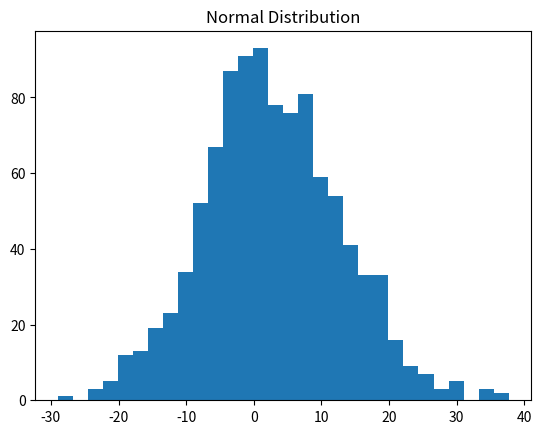
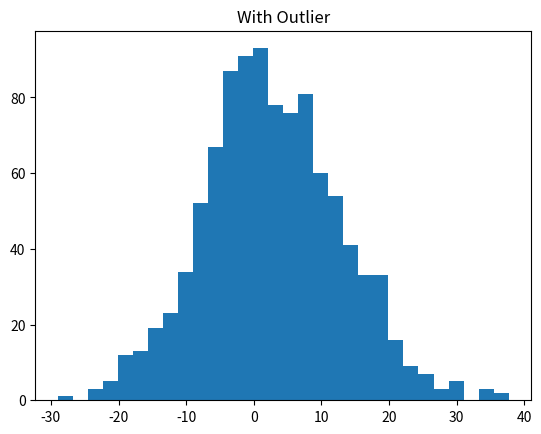
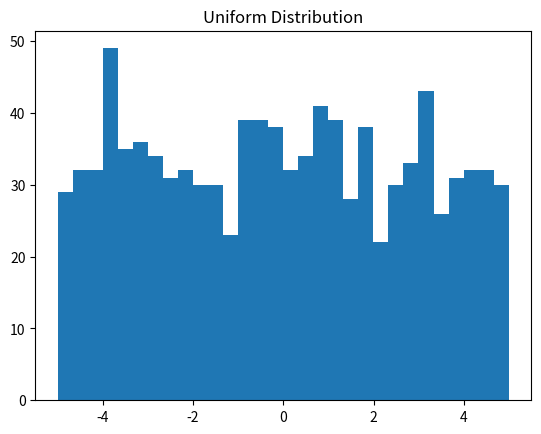
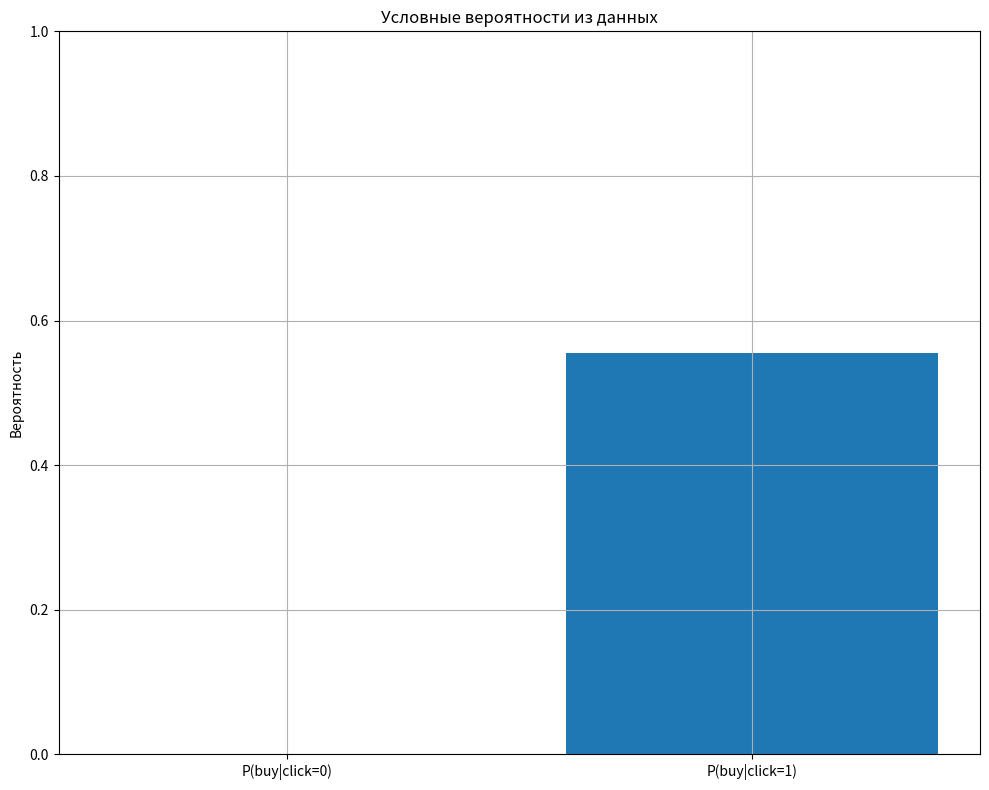
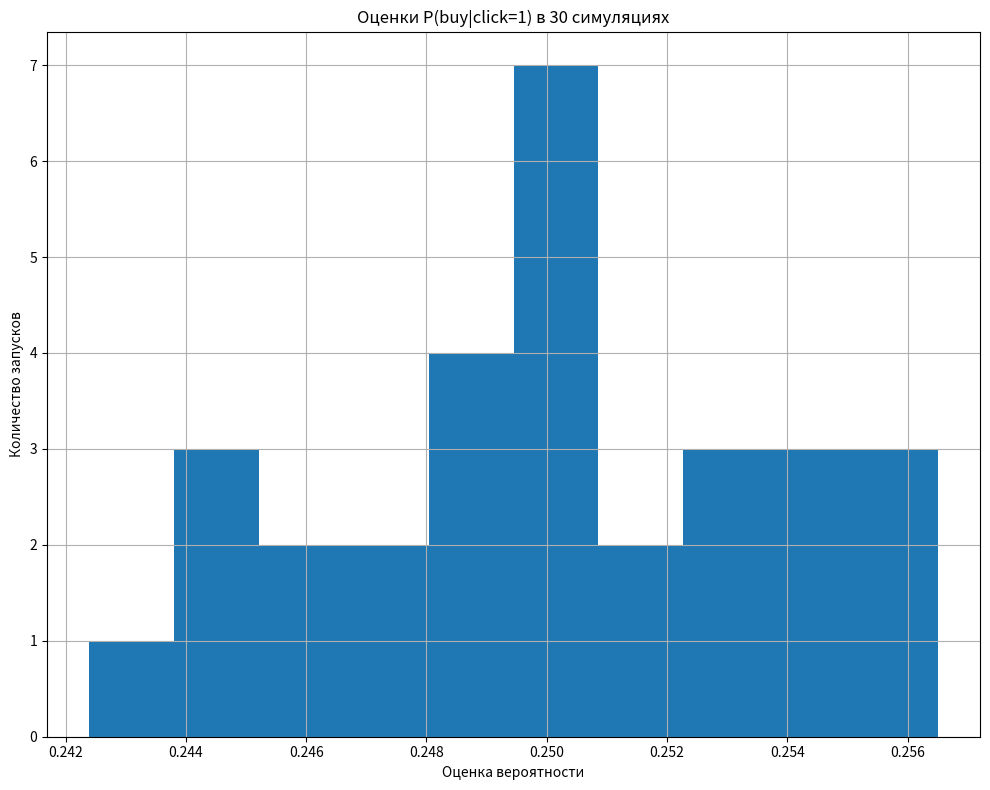
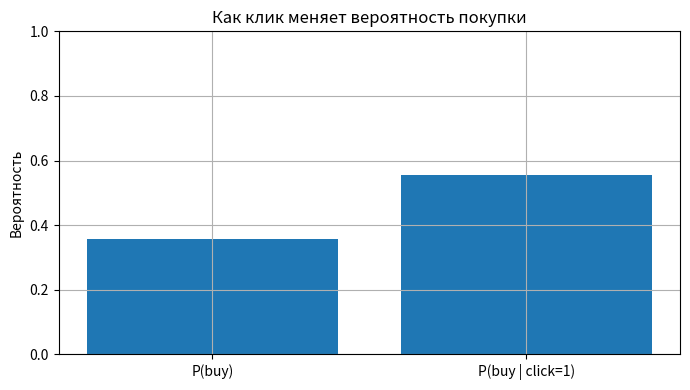
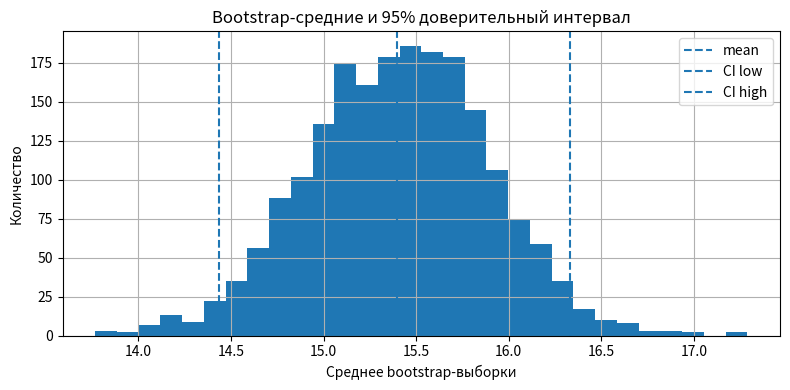
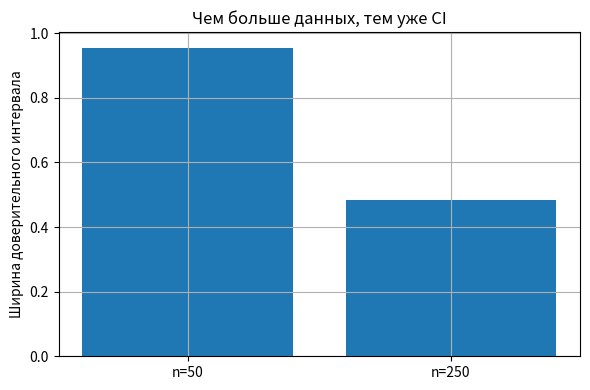

Recreate these plots in Python, in order.
sample = [8, 6, 13, 8, 13, 6, 8, 6, 13, 8]

print("sample:", sample)
print("n =", len(sample))

print("min =", min(sample))
print("max =", max(sample))
print("sorted =", sorted(sample))

def mean(values: list[float]) -> float:
    """Среднее арифметическое. Требует непустой список."""
    # TODO: проверьте пустой список и верните sum(values)/len(values)
    if len(values) == 0:
      raise ValueError("mean: empty list")
    return sum(values) / len(values)

print("mean =", mean(sample))

def median(values: list[float]) -> float:
    """Медиана. Требует непустой список."""
    # TODO: реализуйте медиану через сортировку и проверку чётности n
    if len(values) == 0:
      raise ValueError("median: empty list")
    s = sorted(values)
    n = len(s)
    mid = n // 2
    if n % 2 == 1:
       return float(s[mid])
    else:
       return (s[mid - 1] + s[mid]) / 2

print("median =", median(sample))

def variance_sample(values: list[float]) -> float:
    """Выборочная дисперсия (деление на n-1)."""
    # TODO: проверьте n>=2, найдите m=mean(values), верните sum((x-m)**2)/(n-1)
    n = len(values)
    if n < 2:
       raise ValueError("variance_sample: need at least 2 values")
    m = mean(values)
    return sum((x - m) ** 2 for x in values) / (n - 1)

print("variance_sample =", variance_sample(sample))

def std_sample(values: list[float]) -> float:
    """Выборочное стандартное отклонение."""
    # TODO: верните (variance_sample(values))**0.5
    return variance_sample(values) ** 0.5

print("std_sample =", std_sample(sample))

def with_outlier(values: list[float], outlier: float) -> list[float]:
    """Вернуть новую выборку, добавив выброс (не меняем исходный список)."""
    # TODO: верните новый список list(values) + [outlier]
    return list(values) + [outlier]

sample_out = with_outlier(sample, 150)

print("mean(before) =", round(mean(sample), 3), "median(before) =", median(sample))
print("mean(after)  =", round(mean(sample_out), 3), "median(after)  =", median(sample_out))

def trimmed_mean(values: list[float], k: int = 1) -> float:
    """Усечённое среднее: убрать k минимальных и k максимальных."""
    # TODO: проверьте n>0 и 2*k<n, затем core=sorted(values)[k:n-k], return mean(core)
    n = len(values)
    if n == 0:
      raise ValueError("trimmed_mean: empty list")
    if 2 * k >= n:
      raise ValueError("trimmed_mean: k too large")
    s = sorted(values)
    core = s[k:n - k]
    return mean(core)

print("trimmed_mean(before) =", round(trimmed_mean(sample, k=1), 3))
print("trimmed_mean(after)  =", round(trimmed_mean(sample_out, k=1), 3))

def describe(values: list[float]) -> dict:
    """Короткое описание выборки (как мини-отчёт)."""
    # TODO: верните dict с ключами n/min/max/mean/median/std (std только если len>=2)
    return {
        "n": len(values),
        "min": min(values) if values else None,
        "max": max(values) if values else None,
        "mean": mean(values) if values else None,
        "median": median(values) if values else None,
        "std": std_sample(values) if len(values) >= 2 else None
    }

print("describe(sample) =", describe(sample))
print("describe(sample_out) =", describe(sample_out))

import numpy as np
# TODO: сгенерируйте 1000 значений нормального распределения
data = np.random.normal(loc=3, scale=10, size=1000)
len(data)

# TODO: вычислите mean и std
mean = np.mean(data)
std = np.std(data)
mean, std

import matplotlib.pyplot as plt
# TODO: постройте гистограмму data
plt.hist(data, bins=30)
plt.title("Normal Distribution")
plt.show()

# TODO: добавьте выброс 10
data_out = np.append(data, 10)
len(data_out)

# TODO: постройте гистограмму data_out
plt.hist(data_out, bins=30)
plt.title("With Outlier")
plt.show()

# TODO: вычислите медиану
median = np.median(data_out)
median

# TODO: сгенерируйте uniform и постройте гистограмму
uniform = np.random.uniform(-5, 5, 1000)
plt.hist(uniform, bins=30)
plt.title("Uniform Distribution")
plt.show()

# TODO: сравните средние
np.mean(data), np.mean(uniform)

# Создаём список records.
# records — это список наблюдений.
# Одно наблюдение = один пользователь.
records = [
    # Пользователь 1: кликнул и купил.
    {"click": 1, "buy": 1},

    # Пользователь 2: кликнул, но не купил.
    {"click": 1, "buy": 0},

    # Пользователь 3: кликнул и купил.
    {"click": 1, "buy": 1},

    # Пользователь 4: не кликнул и не купил.
    {"click": 0, "buy": 0},

    # Пользователь 5: кликнул, но не купил.
    {"click": 1, "buy": 0},

    # Пользователь 6: не кликнул и не купил.
    {"click": 0, "buy": 0},

    # Пользователь 7: кликнул и купил.
    {"click": 1, "buy": 1},

    # Пользователь 8: не кликнул и не купил.
    {"click": 0, "buy": 0},

    # Пользователь 9: кликнул, но не купил.
    {"click": 1, "buy": 0},

    # Пользователь 10: кликнул и купил.
    {"click": 1, "buy": 1},

    # Пользователь 11: не кликнул и не купил.
    {"click": 0, "buy": 0},

    # Пользователь 12: кликнул, но не купил.
    {"click": 1, "buy": 0},

    {"click": 0, "buy": 0},

    {"click": 1, "buy": 1},
]

# TODO: посчитайте количество записей в списке.
# Подсказка: используйте len(records).
n = len(records)

# Печатаем количество пользователей.
print("n =", n)

# Печатаем первую запись, чтобы увидеть структуру данных.
print("first record:", records[0])

# Проверяем, что в данных 12 пользователей.
assert n == 14

# Проверяем, что первая запись — это словарь.
assert isinstance(records[0], dict)

# Создаём счётчик кликов.
count_click = 0

# Создаём счётчик покупок.
count_buy = 0

# Создаём счётчик случаев, где пользователь и кликнул, и купил.
count_click_and_buy = 0

# Запускаем цикл по всем пользователям.
for r in records:

    # TODO: если пользователь кликнул, увеличьте счётчик кликов.
    if r["click"] == 1:
        count_click += 1

    # TODO: если пользователь купил, увеличьте счётчик покупок.
    if r["buy"] == 1:
        count_buy += 1

    # TODO: если пользователь кликнул и купил одновременно,
    # увеличьте счётчик пересечения событий.
    if r["click"] == 1 and r["buy"] == 1:
        count_click_and_buy += 1

# Печатаем количество кликов.
print("count_click =", count_click)

# Печатаем количество покупок.
print("count_bought =", count_buy)

# Печатаем количество случаев клик + покупка.
print("count_clicked_and_bought =", count_click_and_buy)

# Определяем функцию вероятности события.
def prob_event(count_A: int, n: int) -> float:

    # Если n <= 0, вероятность считать нельзя.
    if n <= 0:
        raise ValueError("prob_event: n must be > 0")

    # Количество события не может быть отрицательным
    # и не может быть больше общего количества наблюдений.
    if count_A < 0 or count_A > n:
        raise ValueError("prob_event: invalid count")

    # TODO: верните вероятность как частоту.
    # Подсказка: count_A / n.
    return count_A / n


# Считаем общее количество записей.
n = len(records)

# TODO: посчитайте вероятность клика.
p_clicked = prob_event(count_click, n)

# TODO: посчитайте вероятность покупки.
p_bought = prob_event(count_buy, n)

# Печатаем результаты.
print("P(clicked) =", p_clicked)
print("P(bought)  =", p_bought)


# Определяем функцию условной вероятности.
def prob_conditional(count_A_and_B: int, count_B: int) -> float:

    # Если событие B ни разу не произошло, условную вероятность считать нельзя.
    if count_B <= 0:
        raise ValueError("prob_conditional: count_B must be > 0")

    # Пересечение событий не может быть отрицательным
    # и не может быть больше количества B.
    if count_A_and_B < 0 or count_A_and_B > count_B:
        raise ValueError("prob_conditional: invalid intersection count")

    # TODO: верните условную вероятность.
    # Подсказка: count_A_and_B / count_B.
    return count_A_and_B / count_B


# TODO: посчитайте вероятность покупки при условии клика.
p_buy_given_click = prob_conditional(
    count_click_and_buy,
    count_click
    )

# Печатаем результат.
print("P(buy | click) =", p_buy_given_click)

# Определяем функцию проверки независимости.
def is_independent_by_counts(p_a: float, p_a_given_b: float, tol: float = 0.05) -> bool:

    # TODO: посчитайте абсолютную разницу между P(A|B) и P(A).
    # Подсказка: abs(p_a_given_b - p_a).
    difference = abs(p_a_given_b - p_a)

    # TODO: верните True, если difference <= tol.
    return difference <= tol


# P(A) = P(bought).
p_a = p_bought

# P(A|B) = P(bought|clicked).
p_a_given_b = p_buy_given_click

# Проверяем независимость с порогом 0.05.
independent = is_independent_by_counts(p_a, p_a_given_b, tol=0.05)

# Печатаем результаты.
print("P(buy) =", round(p_a, 3))
print("P(buy | click) =", round(p_a_given_b, 3))
print("independent? ->", independent)

def contingency_2x2(recs: list[dict], a_key: str, b_key: str) -> list[list[int]]:

    # Создаём таблицу 2 на 2, заполненную нулями.
    table = [[0, 0], [0, 0]]

    # Проходим по всем записям.
    for r in recs:

        # Берём значение первого признака: 0 или 1.
        a = int(r[a_key])

        # Берём значение второго признака: 0 или 1.
        b = int(r[b_key])

        # Проверяем, что оба значения бинарные.
        if a not in (0, 1) or b not in (0, 1):
            raise ValueError("contingency_2x2: values must be 0/1")

        # TODO: увеличьте нужную ячейку таблицы.
        # Подсказка: table[a][b] += 1.
        table [a][b] += 1

    # Возвращаем таблицу.
    return table


# TODO: постройте таблицу для clicked и bought.
table = contingency_2x2(records, "click", "buy")

# Печатаем таблицу.
print("table 2x2 =", table)

import matplotlib.pyplot as plt

# TODO: посчитайте количество пользователей, у которых clicked = 0.
# Это сумма элементов в первой строке таблицы (clicked=0).
clicked0_total = table[0][0] + table[0][1]

# TODO: посчитайте количество пользователей, у которых clicked = 1.
# Это сумма элементов во второй строке таблицы (clicked=1).
clicked1_total = table[1][0] + table[1][1]

# TODO: посчитайте вероятность покупки при clicked = 0.
# Это отношение числа пользователей, которые купили (table[0][1]),
# к общему числу пользователей, которые не кликнули (clicked0_total).
p_buy_given_click0 = table[0][1] / clicked0_total if clicked0_total else 0.0

# TODO: посчитайте вероятность покупки при clicked = 1.
# Это отношение числа пользователей, которые купили (table[1][1]),
# к общему числу пользователей, которые кликнули (clicked1_total).
p_buy_given_click1 = table[1][1] / clicked1_total if clicked1_total else 0.0

# Подготавливаем подписи столбцов.
labels = ["P(buy|click=0)", "P(buy|click=1)"]

# TODO: подготовьте значения столбцов.
values = [p_buy_given_click0, p_buy_given_click1]

# Создаём график.
plt.figure(figsize=(10, 8))

# TODO: постройте столбчатую диаграмму.
plt.bar(labels, values)

# Вероятность находится от 0 до 1.
plt.ylim(0, 1)

# Добавляем заголовок.
plt.title("Условные вероятности из данных")

# Подписываем ось Y.
plt.ylabel("Вероятность")

# Добавляем сетку.
plt.grid(True)

# Улучшаем расположение элементов.
plt.tight_layout()

# Показываем график.
plt.show()

# Печатаем значения.
print("P(buy|click=0) =", round(p_buy_given_click0, 3))
print("P(buy|click=1) =", round(p_buy_given_click1, 3))

# Импортируем numpy для массивов и случайных чисел.
import numpy as np

# Определяем функцию симуляции кликов и покупок.
def simulate_click_buy(n: int, p_click: float, p_buy_click0: float, p_buy_click1: float, seed: int = 42):

    # TODO: создайте генератор случайных чисел.
    # Подсказка: np.random.default_rng(seed)
    rng = np.random.default_rng(seed)

    # TODO: для каждого пользователя случайно решите, кликнул он или нет.
    # Подсказка: rng.random(n) < p_click
    clicked = rng.random(n) < p_click

    # TODO: если пользователь кликнул, возьмите p_buy_click1,
    # иначе возьмите p_buy_click0.
    # Подсказка: np.where(clicked, p_buy_click1, p_buy_click0)
    probs = np.where(clicked, p_buy_click1, p_buy_click0)

    # TODO: для каждого пользователя случайно решите, купил он или нет.
    # Подсказка: rng.random(n) < probs
    bought = rng.random(n) < probs

    # Возвращаем два массива: клики и покупки.
    return clicked, bought


# Запускаем симуляцию на 100000 пользователей.
clicked_sim, bought_sim = simulate_click_buy(
    n=100_000,
    p_click=0.6,
    p_buy_click0=0.05,
    p_buy_click1=0.25,
    seed=1,
)

# TODO: посчитайте, сколько пользователей кликнули.
count_click1 = int(clicked_sim.sum())

# TODO: посчитайте, сколько пользователей кликнули и купили.
count_buy_and_click1 = int((bought_sim & clicked_sim).sum())

# TODO: оцените P(buy|click=1) по симуляции.
p_est = count_buy_and_click1 / count_click1

# Печатаем оценку.
print("simulated P(buy|click=1) ≈", round(p_est, 3))

# Импортируем matplotlib для графиков.
import matplotlib.pyplot as plt

# Импортируем numpy для среднего значения.
import numpy as np

# Определяем функцию оценки P(buy|click=1).
def estimate_p_buy_given_click1(n: int, seed: int) -> float:

    # TODO: запустите симуляцию.
    clicked_sim, bought_sim = simulate_click_buy(
        n=n,
        p_click=0.6,
        p_buy_click0=0.05,
        p_buy_click1=0.25,
        seed=seed,
    )

    # TODO: посчитайте, сколько пользователей кликнули.
    count_click1 = int(clicked_sim.sum())

    # TODO: посчитайте, сколько пользователей кликнули и купили.
    count_buy_and_click1 = int((bought_sim & clicked_sim).sum())

    # TODO: верните оценку условной вероятности.
    return count_buy_and_click1 / count_click1


# TODO: сделайте 30 запусков симуляции с разными seed.
# Подсказка: используйте list comprehension и range(30).
estimates = [
    estimate_p_buy_given_click1(n=20_000, seed=s)
    for s in range(30)
]

# Создаём график.
plt.figure(figsize=(10, 8))

# TODO: постройте гистограмму оценок.
plt.hist(estimates, bins=10)

# Добавляем заголовок.
plt.title("Оценки P(buy|click=1) в 30 симуляциях")

# Подписываем ось X.
plt.xlabel("Оценка вероятности")

# Подписываем ось Y.
plt.ylabel("Количество запусков")

# Добавляем сетку.
plt.grid(True)

# Улучшаем расположение.
plt.tight_layout()

# Показываем график.
plt.show()

# TODO: посчитайте среднюю оценку.
mean_estimate = float(np.mean(estimates))

# Печатаем среднюю оценку.
print("mean estimate =", round(mean_estimate, 3))

# Создаём список records.
# records — это список наблюдений.
# Одно наблюдение = один пользователь.
records = [
    # Пользователь 1: кликнул и купил.
    {"click": 1, "buy": 1},

    # Пользователь 2: кликнул, но не купил.
    {"click": 1, "buy": 0},

    # Пользователь 3: кликнул и купил.
    {"click": 1, "buy": 1},

    # Пользователь 4: не кликнул и не купил.
    {"click": 0, "buy": 0},

    # Пользователь 5: кликнул, но не купил.
    {"click": 1, "buy": 0},

    # Пользователь 6: не кликнул и не купил.
    {"click": 0, "buy": 0},

    # Пользователь 7: кликнул и купил.
    {"click": 1, "buy": 1},

    # Пользователь 8: не кликнул и не купил.
    {"click": 0, "buy": 0},

    # Пользователь 9: кликнул, но не купил.
    {"click": 1, "buy": 0},

    # Пользователь 10: кликнул и купил.
    {"click": 1, "buy": 1},

    # Пользователь 11: не кликнул и не купил.
    {"click": 0, "buy": 0},

    # Пользователь 12: кликнул, но не купил.
    {"click": 1, "buy": 0},

    {"click": 0, "buy": 0},

    {"click": 1, "buy": 1},
]

# TODO: посчитайте количество пользователей.
# Подсказка: используйте len(records).
n = len(records)

# Печатаем количество пользователей.
print("Количество пользователей n =", n)

# Определяем функцию build_binary_counts.
# Функция принимает:
# recs  — список записей,
# a_key — название поля для события A,
# b_key — название поля для события B.
def build_binary_counts(recs, a_key, b_key):

    # TODO: посчитайте общее количество записей.
    # Подсказка: используйте len(recs).
    n = len(recs)

    # count_A будет хранить количество случаев, где A = 1.
    count_A = 0

    # count_B будет хранить количество случаев, где B = 1.
    count_B = 0

    # count_A_and_B будет хранить количество случаев, где A = 1 и B = 1 одновременно.
    count_A_and_B = 0

    # Запускаем цикл по всем записям.
    for r in recs:

        # Берём значение события A из текущей записи.
        a = int(r[a_key])

        # Берём значение события B из текущей записи.
        b = int(r[b_key])

        # Проверяем, что A имеет только значения 0 или 1.
        if a not in (0, 1):
            raise ValueError("A должно быть 0 или 1")

        # Проверяем, что B имеет только значения 0 или 1.
        if b not in (0, 1):
            raise ValueError("B должно быть 0 или 1")

        # TODO: если A произошло, увеличьте счётчик A.
        if a == 1:
            count_A += 1

        # TODO: если B произошло, увеличьте счётчик B.
        if b == 1:
            count_B += 1

        # TODO: если A и B произошли одновременно, увеличьте общий счётчик.
        if a == 1 and b == 1:
            count_A_and_B += 1

    # Возвращаем все результаты в одном словаре.
    return {
        "n": n,
        "count_A": count_A,
        "count_B": count_B,
        "count_A_and_B": count_A_and_B,
    }


# В нашем примере:
# A = bought, то есть покупка.
# B = clicked, то есть клик.
counts = build_binary_counts(records, "buy", "click")

# Выводим словарь со счётчиками.
print(counts)

# Определяем функцию для расчёта вероятности по счётчикам.
def prob_from_counts(count, n):

    # Проверяем, что общее количество наблюдений больше нуля.
    if n <= 0:
        raise ValueError("n должно быть больше 0")

    # Проверяем, что количество события не меньше 0.
    if count < 0:
        raise ValueError("count не может быть отрицательным")

    # Проверяем, что количество события не больше общего количества наблюдений.
    if count > n:
        raise ValueError("count не может быть больше n")

    # TODO: верните вероятность как частоту.
    # Подсказка: вероятность = count / n.
    return count / n


# TODO: посчитайте prior: вероятность покупки вообще.
# Это P(A) = P(bought).
prior = prob_from_counts(counts["count_A"], counts["n"])

# TODO: посчитайте evidence: вероятность клика вообще.
# Это P(B) = P(clicked).
evidence = prob_from_counts(counts["count_B"], counts["n"])

# Печатаем результаты.
print("P(buy)  =", prior)
print("P(click) =", evidence)

# Определяем функцию условной вероятности.
def prob_conditional(count_A_and_B, count_A):

    # Проверяем, что событие A хотя бы раз встретилось.
    if count_A <= 0:
        raise ValueError("count_A должно быть больше 0")

    # Проверяем, что пересечение событий не отрицательное.
    if count_A_and_B < 0:
        raise ValueError("count_A_and_B не может быть отрицательным")

    # Проверяем, что пересечение не больше количества A.
    if count_A_and_B > count_A:
        raise ValueError("count_A_and_B не может быть больше count_A")

    # TODO: верните условную вероятность.
    # Подсказка: count_A_and_B / count_A.
    return count_A_and_B / count_A


# TODO: посчитайте likelihood:
# P(B|A) = P(clicked|bought).
likelihood = prob_conditional(
    counts["count_A_and_B"],
    counts['count_A']
)

# Печатаем результат.
print("P(click | buy) =", likelihood)

# Определяем функцию формулы Байеса.
def bayes_posterior(prior, likelihood, evidence):

    # Проверяем prior.
    if prior < 0 or prior > 1:
        raise ValueError("prior должен быть от 0 до 1")

    # Проверяем likelihood.
    if likelihood < 0 or likelihood > 1:
        raise ValueError("likelihood должен быть от 0 до 1")

    # Проверяем evidence.
    if evidence < 0 or evidence > 1:
        raise ValueError("evidence должен быть от 0 до 1")

    # Делить на ноль нельзя.
    if evidence == 0:
        raise ValueError("evidence не должен быть равен 0")

    # TODO: примените формулу Байеса.
    # Подсказка: posterior = likelihood * prior / evidence.
    posterior = likelihood * prior / evidence

    # Возвращаем итоговую вероятность.
    return posterior


# TODO: посчитайте P(bought|clicked) по формуле Байеса.
posterior = bayes_posterior(prior, likelihood, evidence)

# Печатаем результат.
print("P(buy | click) via Bayes =", posterior)

# TODO: посчитайте P(bought|clicked) напрямую из данных.
# Подсказка: count_A_and_B / count_B.
direct = counts["count_A_and_B"] / counts["count_B"]

# Печатаем прямой расчёт.
print("direct =", direct)

# Печатаем расчёт через формулу Байеса.
print("bayes  =", posterior)

# TODO: посчитайте модуль разницы.
# Подсказка: abs(direct - posterior).
difference = abs(direct - posterior)

# Печатаем разницу.
print("diff   =", difference)

# Определяем функцию скоринга вероятности покупки.
def score_buy_probability(recs, clicked_value):

    # Проверяем, что clicked_value равен 0 или 1.
    if clicked_value not in (0, 1):
        raise ValueError("clicked_value должен быть 0 или 1")

    # TODO: отберите только те записи, где clicked имеет нужное значение.
    # Подсказка: используйте list comprehension.
    subset = [r for r in recs if int(r["click"]) == clicked_value]

    # Проверяем, что такая группа не пустая.
    if len(subset) == 0:
        raise ValueError("Нет записей для такого clicked_value")

    # TODO: посчитайте, сколько пользователей в группе купили.
    buy_count = sum(1 for r in subset if int (r["buy"]) == 1)

    # TODO: посчитайте вероятность покупки внутри группы.
    probability_buy = buy_count / len(subset)

    # Возвращаем вероятность.
    return probability_buy


# TODO: посчитайте вероятность покупки среди тех, кто кликнул.
p_buy_click1 = score_buy_probability(records, 1)

# TODO: посчитайте вероятность покупки среди тех, кто не кликнул.
p_buy_click0 = score_buy_probability(records, 0)

# Печатаем результаты.
print("P(buy | click=1) =", p_buy_click1)
print("P(buy | click=0) =", p_buy_click0)

# Импортируем модуль для графиков.
import matplotlib.pyplot as plt

# Список названий столбцов графика.
labels = ["P(buy)", "P(buy | click=1)"]

# TODO: создайте список значений для столбцов.
# Подсказка: нужны prior и p_buy_click1.
values = [prior, p_buy_click1]

# Создаём график размером 7 на 4.
plt.figure(figsize=(7, 4))

# TODO: постройте столбчатую диаграмму.
# Подсказка: plt.bar(labels, values)
plt.bar(labels, values)

# Ограничиваем ось Y от 0 до 1, потому что вероятность не может быть больше 1.
plt.ylim(0, 1)

# Добавляем заголовок графика.
plt.title("Как клик меняет вероятность покупки")

# Подписываем ось Y.
plt.ylabel("Вероятность")

# Добавляем сетку, чтобы легче читать значения.
plt.grid(True)

# Автоматически улучшаем расположение элементов.
plt.tight_layout()

# Показываем график.
plt.show()

# Определяем функцию сглаживания Лапласа.
def laplace_smooth_prob(successes, trials):

    # Проверяем, что количество испытаний не отрицательное.
    if trials < 0:
        raise ValueError("trials не может быть отрицательным")

    # Проверяем, что количество успехов не отрицательное.
    if successes < 0:
        raise ValueError("successes не может быть отрицательным")

    # Проверяем, что успехов не больше, чем испытаний.
    if successes > trials:
        raise ValueError("successes не может быть больше trials")

    # TODO: примените формулу сглаживания Лапласа.
    # Подсказка: (successes + 1) / (trials + 2).
    probability_smooth = (successes + 1) / (trials + 3)

    # Возвращаем сглаженную вероятность.
    return probability_smooth


# TODO: отберите записи, где пользователь не кликнул.
subset_click0 = [r for r in records if int(r["click"]) == 0]

# TODO: посчитайте, сколько пользователей без клика купили.
successes_click0 = sum(1 for r in subset_click0 if int(r["buy"]) == 1)

# Считаем обычную вероятность покупки без клика.
raw_probability_click0 = p_buy_click0

# TODO: посчитайте сглаженную вероятность покупки без клика.
smooth_probability_click0 = laplace_smooth_prob(successes_click0, len(subset_click0))

# Печатаем обычную вероятность.
print("Обычная P(buy | click=0) =", raw_probability_click0)

# Печатаем сглаженную вероятность.
print("Сглаженная P(buy | click=0) =", smooth_probability_click0)

# Импортируем numpy.
# Он нужен для работы с массивами и случайными числами.
import numpy as np

# TODO: создайте генератор случайных чисел.
# Подсказка: np.random.default_rng(42)
rng = np.random.default_rng(56)

# TODO: создайте 50 наблюдений нормального распределения.
# loc=10.0, scale=2.0, size=50
data = rng.normal(loc=15.0, scale=5.0, size=100)

# TODO: посчитайте размер выборки.
# Подсказка: len(data)
n = len(data)

# Печатаем размер выборки.
print("Размер выборки n =", n)

# Печатаем первые 5 значений.
print("Первые 5 значений:", data[:5])

# Определяем функцию mean.
# values — список или массив чисел.
def mean(values) -> float:

    # Если данных нет, среднее посчитать нельзя.
    if len(values) == 0:
        raise ValueError("mean: empty values")

    # TODO: посчитайте сумму всех значений.
    total = sum(values)

    # TODO: посчитайте количество значений.
    count = len(values)

    # TODO: разделите сумму на количество.
    result = total / count

    # Возвращаем результат как float.
    return float(result)


# TODO: посчитайте среднее по нашей выборке.
m = mean(data)

# Печатаем среднее.
print("Среднее =", round(m, 3))

# Определяем функцию выборочной дисперсии.
def variance_sample(values) -> float:

    # TODO: посчитайте количество значений.
    n = len(values)

    # Для дисперсии нужно минимум 2 значения.
    if n < 2:
        raise ValueError("variance_sample: need at least 2 values")

    # TODO: посчитайте среднее.
    m = mean(values)

    # TODO: посчитайте сумму квадратов отклонений от среднего.
    # Подсказка: sum((x - m) ** 2 for x in values)
    squared_deviation_sum = sum((x - m) ** 2 for x in values)

    # TODO: разделите на n - 1.
    result = squared_deviation_sum / (n - 1)

    # Возвращаем результат как float.
    return float(result)


# Определяем функцию выборочного стандартного отклонения.
def std_sample(values) -> float:

    # TODO: сначала посчитайте выборочную дисперсию.
    variance = variance_sample(values)

    # TODO: стандартное отклонение — квадратный корень из дисперсии.
    result = variance ** 0.5

    # Возвращаем результат.
    return result


# TODO: посчитайте стандартное отклонение по нашей выборке.
s = std_sample(data)

# Печатаем результат.
print("Стандартное отклонение =", round(s, 3))

# Определяем функцию стандартной ошибки среднего.
def sem(values) -> float:

    # TODO: посчитайте количество значений.
    n = len(values)

    # Если данных нет, SEM посчитать нельзя.
    if n <= 0:
        raise ValueError("sem: empty values")

    # TODO: посчитайте выборочное стандартное отклонение.
    s = std_sample(values)

    # TODO: посчитайте корень из n.
    sqrt_n = n ** 0.5

    # TODO: разделите стандартное отклонение на корень из n.
    result = s / sqrt_n

    # Возвращаем результат.
    return result


# TODO: посчитайте SEM по нашей выборке.
sem_val = sem(data)

# Печатаем SEM.
print("SEM =", round(sem_val, 4))

# Определяем функцию приближённого CI для среднего.
def ci_mean_normal_approx(values, z: float = 1.96):

    # TODO: посчитайте среднее.
    m = mean(values)

    # TODO: посчитайте стандартную ошибку среднего.
    se = sem(values)

    # TODO: посчитайте нижнюю границу интервала.
    low = m - z * se

    # TODO: посчитайте верхнюю границу интервала.
    high = m + z *se

    # Возвращаем границы интервала.
    return low, high


# TODO: постройте 95% CI для нашей выборки.
ci_norm = ci_mean_normal_approx(data)

# Распаковываем границы интервала.
ci_low_norm, ci_high_norm = ci_norm

# Печатаем результат.
print("Normal approx CI =", (round(ci_low_norm, 3), round(ci_high_norm, 3)))

# Определяем функцию bootstrap-средних.
def bootstrap_means(values, n_boot: int = 2000, seed: int = 0):

    # TODO: создайте генератор случайных чисел.
    rng = np.random.default_rng(seed)

    # TODO: преобразуйте values в numpy-массив.
    values = np.asarray(values)

    # TODO: посчитайте размер исходной выборки.
    n = len(values)

    # Если данных нет, bootstrap невозможен.
    if n == 0:
        raise ValueError("bootstrap_means: empty values")

    # Создаём пустой список для средних.
    means = []

    # Запускаем цикл n_boot раз.
    for _ in range(n_boot):

        # TODO: случайно выберите n индексов от 0 до n-1.
        idx = rng.integers(0, n, size=n)

        # TODO: возьмите элементы по выбранным индексам.
        sample_b = values[idx]

        # TODO: посчитайте среднее bootstrap-выборки.
        sample_mean = mean(sample_b)

        # TODO: добавьте среднее в список.
        means.append(sample_mean)

    # Возвращаем список средних.
    return means


# TODO: создайте 2000 bootstrap-средних.
boot_means = bootstrap_means(data, n_boot=2000, seed=1)

# Печатаем количество средних и первое значение.
print("Количество bootstrap-средних:", len(boot_means))
print("Первое bootstrap-среднее:", round(boot_means[0], 3))

# Определяем функцию bootstrap CI для среднего.
def bootstrap_ci_mean(values, n_boot: int = 2000, alpha: float = 0.05, seed: int = 0):

    # TODO: получите много bootstrap-средних.
    means = bootstrap_means(values, n_boot=n_boot, seed=seed)

    # TODO: посчитайте нижний квантиль alpha / 2.
    low = float(np.quantile(means, alpha / 2))

    # TODO: посчитайте верхний квантиль 1 - alpha / 2.
    high = float(np.quantile(means, 1 - alpha / 2))

    # Возвращаем границы интервала.
    return low, high


# TODO: постройте bootstrap CI.
ci_boot = bootstrap_ci_mean(data, n_boot=2000, alpha=0.05, seed=1)

# Распаковываем границы.
ci_low_boot, ci_high_boot = ci_boot

# Печатаем результат.
print("Bootstrap CI =", (round(ci_low_boot, 3), round(ci_high_boot, 3)))

# Импортируем matplotlib для графиков.
import matplotlib.pyplot as plt

# TODO: сохраните среднее исходной выборки.
m_hat = mean(data)

# Создаём график размером 8 на 4.
plt.figure(figsize=(8, 4))

# TODO: постройте гистограмму bootstrap-средних.
plt.hist(boot_means, bins=30)

# TODO: добавьте вертикальную линию исходного среднего.
plt.axvline(m_hat, linestyle="--", label="mean")

# TODO: добавьте вертикальную линию нижней границы CI.
plt.axvline(ci_low_boot, linestyle="--", label="CI low")

# TODO: добавьте вертикальную линию верхней границы CI.
plt.axvline(ci_high_boot, linestyle="--", label="CI high")

# Добавляем заголовок.
plt.title("Bootstrap-средние и 95% доверительный интервал")

# Подписываем ось X.
plt.xlabel("Среднее bootstrap-выборки")

# Подписываем ось Y.
plt.ylabel("Количество")

# Добавляем легенду.
plt.legend()

# Добавляем сетку.
plt.grid(True)

# Улучшаем расположение элементов.
plt.tight_layout()

# Показываем график.
plt.show()

# Печатаем значения.
print("mean =", round(m_hat, 3))
print("bootstrap CI =", (round(ci_low_boot, 3), round(ci_high_boot, 3)))

# TODO: создайте новый генератор случайных чисел.
rng2 = np.random.default_rng(12)

# TODO: создайте маленькую выборку из 20 значений.
data20 = rng2.normal(15.0, 2.0, 50)

# TODO: создайте большую выборку из 200 значений.
data200 = rng2.normal(15.0, 2.0, 250)

# TODO: постройте bootstrap CI для маленькой выборки.
ci20 = bootstrap_ci_mean(data20, n_boot=1500, seed=2)

# TODO: постройте bootstrap CI для большой выборки.
ci200 = bootstrap_ci_mean(data200, n_boot=1500, seed=2)

# TODO: посчитайте ширину CI для n=20.
width20 = ci20[1] - ci20[0]

# TODO: посчитайте ширину CI для n=200.
width200 = ci200[1] - ci200[0]

# Создаём график.
plt.figure(figsize=(6, 4))

# TODO: постройте столбчатую диаграмму ширин.
plt.bar(["n=50", "n=250"], [width20, width200])

# Добавляем заголовок.
plt.title("Чем больше данных, тем уже CI")

# Подписываем ось Y.
plt.ylabel("Ширина доверительного интервала")

# Добавляем сетку.
plt.grid(True)

# Улучшаем расположение.
plt.tight_layout()

# Показываем график.
plt.show()

# Печатаем ширины интервалов.
print("width n=20  =", round(width20, 3))
print("width n=200 =", round(width200, 3))
